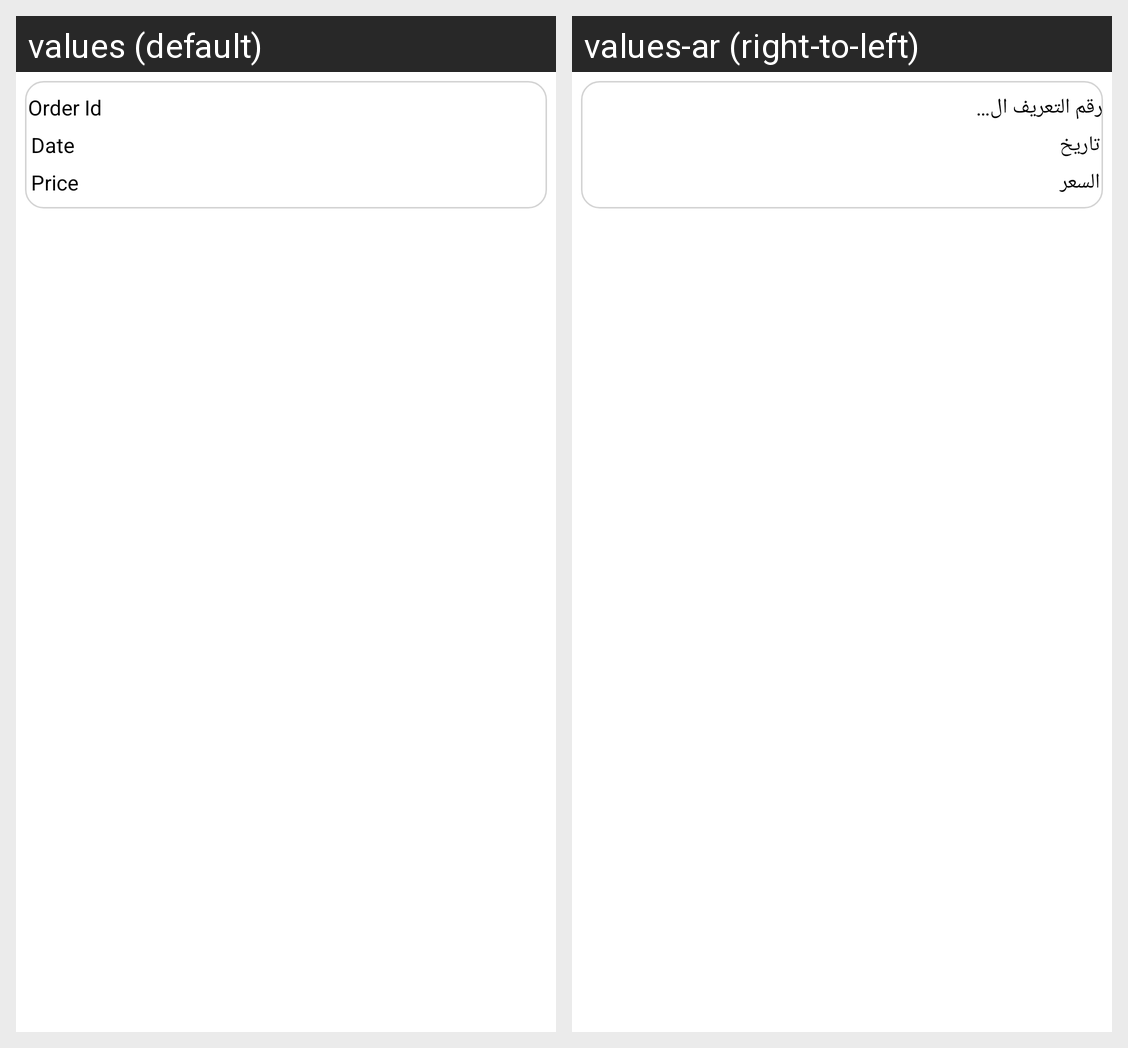

Translations of the strings shown on this Android screen, per locale in the grid:
Android screen res/layout/orderhistory_adapter_layout.xml rendered under 2 locales, left to right: values (default), values-ar (right-to-left). Device: Nexus 5 (rendered at 1080×1920; each locale shown at half size, 540×960, under a caption strip naming it); theme AppTheme.
Strings drawn on this screen, with the default value and each locale's value (text and hints the layout hard-codes, and strings that could not be matched under every locale, appear in the picture but are not listed):

Order_Id
  values: Order Id
  values-ar: رقم التعريف الخاص بالطلب

Date
  values: Date
  values-ar: تاريخ

Price
  values: Price
  values-ar: السعر
